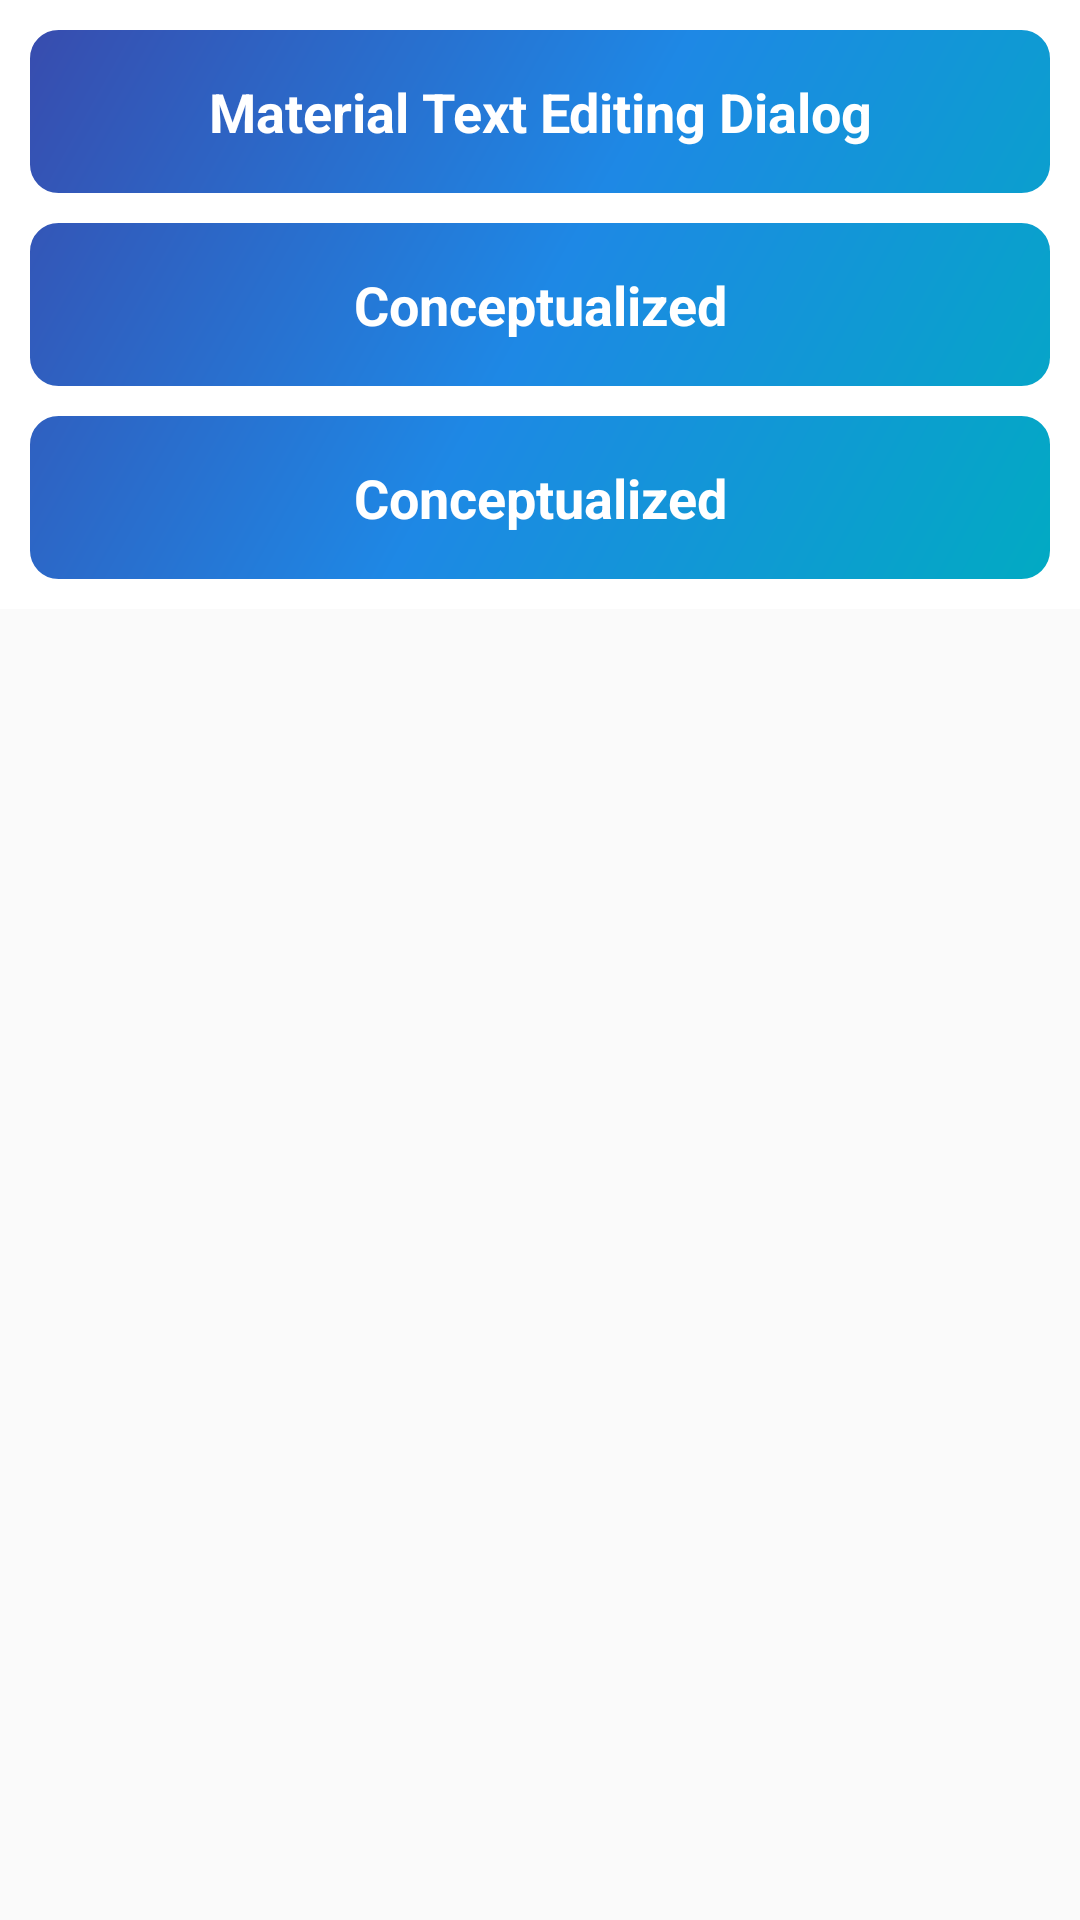

Reconstruct the res/layout file that produces this screen, plus the resources it refers to.
<!-- AndroidManifest.xml: application theme AppTheme -->
<!-- res/layout/activity_main.xml -->
<?xml version="1.0" encoding="utf-8"?>
<LinearLayout xmlns:android="http://schemas.android.com/apk/res/android"
    xmlns:app="http://schemas.android.com/apk/res-auto"
    xmlns:tools="http://schemas.android.com/tools"
    android:layout_width="match_parent"
    android:layout_height="match_parent"
    android:orientation="vertical"
    tools:context=".MainActivity">

    <LinearLayout
        android:layout_width="match_parent"
        android:layout_height="wrap_content"
        android:background="@drawable/main_bg"
        android:orientation="vertical"
        android:padding="5dp"
        tools:ignore="UselessParent">

        <LinearLayout
            android:layout_width="match_parent"
            android:layout_height="wrap_content"
            android:gravity="center"
            android:orientation="vertical"
            android:background="@drawable/item_bg">

            <LinearLayout
                android:layout_width="match_parent"
                android:layout_height="match_parent"
                android:background="@drawable/item_bg2">

                <TextView
                    android:id="@+id/actionMaterialTextEditingDialog"
                    android:layout_width="match_parent"
                    android:layout_height="wrap_content"
                    android:layout_gravity="center"
                    android:text="Material Text Editing Dialog"
                    android:gravity="center"
                    android:padding="20dp"
                    android:textColor="@android:color/white"
                    android:textSize="18sp"
                    android:textStyle="bold" />

            </LinearLayout>

        </LinearLayout>

        <LinearLayout
            android:layout_width="match_parent"
            android:layout_height="wrap_content"
            android:gravity="center"
            android:orientation="vertical"
            android:background="@drawable/item_bg">

            <LinearLayout
                android:layout_width="match_parent"
                android:layout_height="match_parent"
                android:background="@drawable/item_bg2">

                <TextView
                    android:id="@+id/textView1"
                    android:layout_width="match_parent"
                    android:layout_height="wrap_content"
                    android:layout_gravity="center"
                    android:gravity="center"
                    android:padding="20dp"
                    android:textColor="@android:color/white"
                    android:textSize="18sp"
                    android:textStyle="bold"
                    android:text="@string/app_name" />

            </LinearLayout>

        </LinearLayout>

        <LinearLayout
            android:layout_width="match_parent"
            android:layout_height="wrap_content"
            android:gravity="center"
            android:orientation="vertical"
            android:background="@drawable/item_bg">

            <LinearLayout
                android:layout_width="match_parent"
                android:layout_height="match_parent"
                android:background="@drawable/item_bg2">

                <TextView
                    android:id="@+id/textView2"
                    android:layout_width="match_parent"
                    android:layout_height="wrap_content"
                    android:layout_gravity="center"
                    android:gravity="center"
                    android:padding="20dp"
                    android:textColor="@android:color/white"
                    android:textSize="18sp"
                    android:textStyle="bold"
                    android:text="@string/app_name" />

            </LinearLayout>

        </LinearLayout>

    </LinearLayout>

</LinearLayout>
<!-- resources referenced by this layout -->
<resources>
  <!-- drawable item_bg (drawable) -->
  <?xml version="1.0" encoding="utf-8"?>
  <shape xmlns:android="http://schemas.android.com/apk/res/android">
  
      <solid android:color="@android:color/transparent"/>
  
      <stroke
          android:width="5dp"
          android:color="@android:color/white"/>
  
      <corners android:radius="12dp"/>
  
  </shape>
  <!-- drawable item_bg2 (drawable) -->
  <?xml version="1.0" encoding="utf-8"?>
  <shape xmlns:android="http://schemas.android.com/apk/res/android">
  
      <solid android:color="@android:color/transparent"/>
  
      <stroke
          android:width="5dp"
          android:color="@android:color/white"/>
  
  </shape>
  <!-- drawable main_bg (drawable) -->
  <?xml version="1.0" encoding="utf-8"?>
  <shape xmlns:android="http://schemas.android.com/apk/res/android">
  
      <gradient
          android:startColor="#3949AB"
          android:centerColor="#1E88E5"
          android:endColor="#00ACC1"
          android:angle="315"/>
  
      <stroke
          android:width="5dp"
          android:color="@android:color/white"/>
  
  </shape>
  <string name="app_name">Conceptualized</string>
  <style name="AppTheme" parent="Theme.AppCompat.Light.DarkActionBar">
          <item name="colorPrimary">@color/colorPrimary</item>
          <item name="colorPrimaryDark">@color/colorPrimaryDark</item>
          <item name="colorAccent">@color/colorAccent</item>
          <item name="fontFamily">@font/ubuntu_condensed</item>
      </style>
  <color name="colorPrimary">#1E88E5</color>
  <color name="colorPrimaryDark">#1E88E5</color>
  <color name="colorAccent">#1E88E5</color>
</resources>
